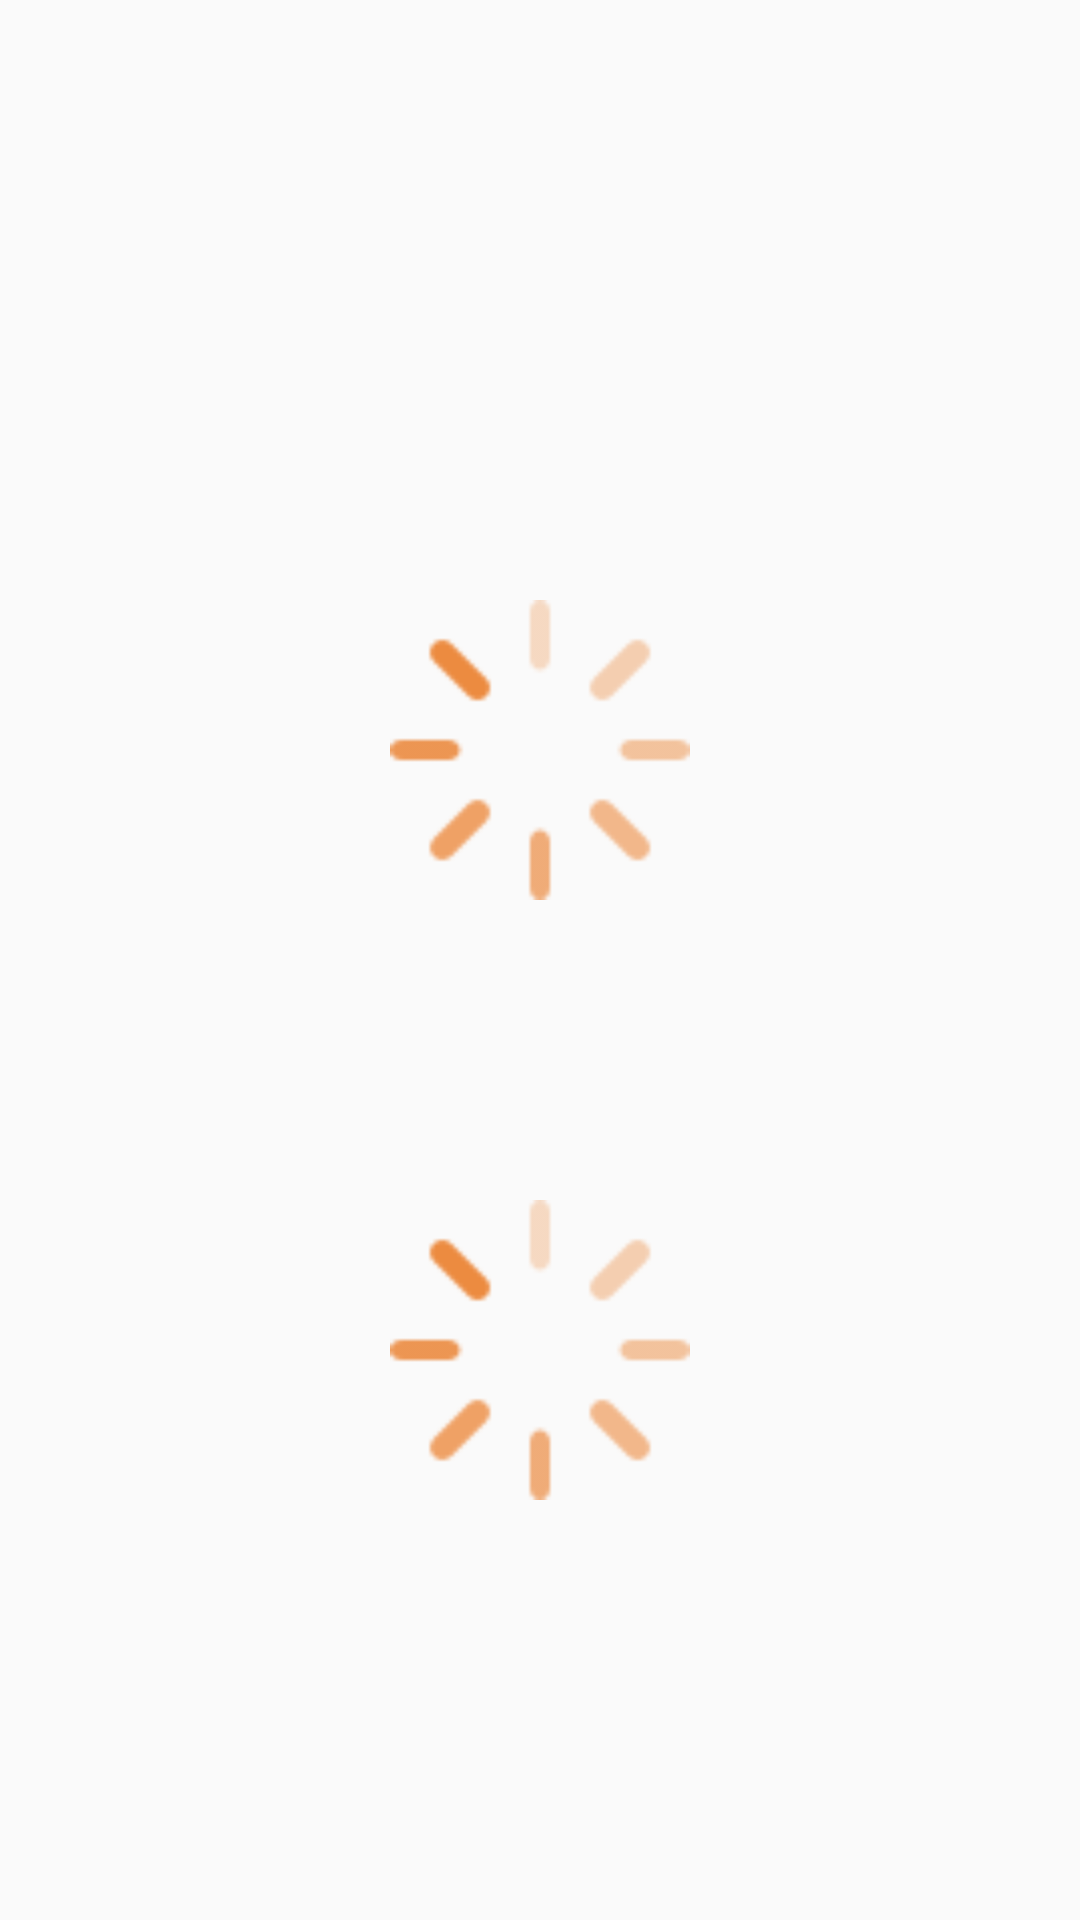

Android layout source for this screen:
<!-- AndroidManifest.xml: application theme Theme.AppCompat.Light.NoActionBar -->
<!-- res/layout/activity_progress01.xml -->
<?xml version="1.0" encoding="utf-8"?>
<LinearLayout
    xmlns:android="http://schemas.android.com/apk/res/android"
    xmlns:app="http://schemas.android.com/apk/res-auto"
    xmlns:tools="http://schemas.android.com/tools"
    android:layout_width="match_parent"
    android:layout_height="match_parent"
    tools:context="com.liugl.alltest.view.progress.Progress01Activity"
    android:orientation="vertical"
    >
    <ProgressBar
        android:id="@+id/progress"
        style="?android:attr/progressBarStyleSmall"
        android:layout_width="100dip"
        android:layout_gravity="center"
        android:layout_height="100dip"
        android:indeterminateDrawable="@drawable/imofan_round_progress_bar_1" />
<View
    android:layout_width="match_parent"
    android:layout_height="100dp"/>
    <ProgressBar
        style="?android:attr/progressBarStyleSmall"
        android:layout_width="100dip"
        android:layout_gravity="center"
        android:layout_height="100dip"
        android:indeterminateDrawable="@drawable/imofan_round_progress_bar_2" />
    <View
        android:layout_width="match_parent"
        android:layout_height="100dp"/>
    <ProgressBar
        style="?android:attr/progressBarStyleSmall"
        android:layout_width="100dip"
        android:layout_gravity="center"
        android:layout_height="100dip"
        android:indeterminateDrawable="@drawable/anim_loading" />
</LinearLayout>
<!-- resources referenced by this layout -->
<resources>
  <!-- drawable anim_loading (drawable) -->
  <?xml version="1.0" encoding="UTF-8"?>
  <animation-list android:oneshot="false"
      xmlns:android="http://schemas.android.com/apk/res/android">
      <item android:duration="60" android:drawable="@drawable/loading_01" />
      <item android:duration="60" android:drawable="@drawable/loading_02" />
      <item android:duration="60" android:drawable="@drawable/loading_03" />
      <item android:duration="60" android:drawable="@drawable/loading_04" />
      <item android:duration="60" android:drawable="@drawable/loading_05" />
      <item android:duration="60" android:drawable="@drawable/loading_06" />
      <item android:duration="60" android:drawable="@drawable/loading_07" />
      <item android:duration="60" android:drawable="@drawable/loading_08" />
  </animation-list>
  <!-- drawable imofan_round_progress_bar_2 (drawable) -->
  <?xml version="1.0" encoding="utf-8"?>
  <layer-list xmlns:android="http://schemas.android.com/apk/res/android" >
  
  <item>
      <rotate
          android:drawable="@drawable/loading_01"
          android:fromDegrees="0.0"
          android:pivotX="50.0%"
          android:pivotY="50.0%"
          android:toDegrees="720.0" />
      <span style="white-space:pre">   </span>
  </item>
  
  </layer-list>
  
  
  <!-- drawable loading_01: png bitmap (drawable-xxhdpi, 1661 bytes) -->
  <!-- drawable loading_02: png bitmap (drawable-xxhdpi, 1685 bytes) -->
  <!-- drawable loading_03: png bitmap (drawable-xxhdpi, 1675 bytes) -->
  <!-- drawable loading_04: png bitmap (drawable-xxhdpi, 1672 bytes) -->
  <!-- drawable loading_05: png bitmap (drawable-xxhdpi, 1652 bytes) -->
  <!-- drawable loading_06: png bitmap (drawable-xxhdpi, 1667 bytes) -->
  <!-- drawable loading_07: png bitmap (drawable-xxhdpi, 1660 bytes) -->
  <!-- drawable loading_08: png bitmap (drawable-xxhdpi, 1680 bytes) -->
</resources>
